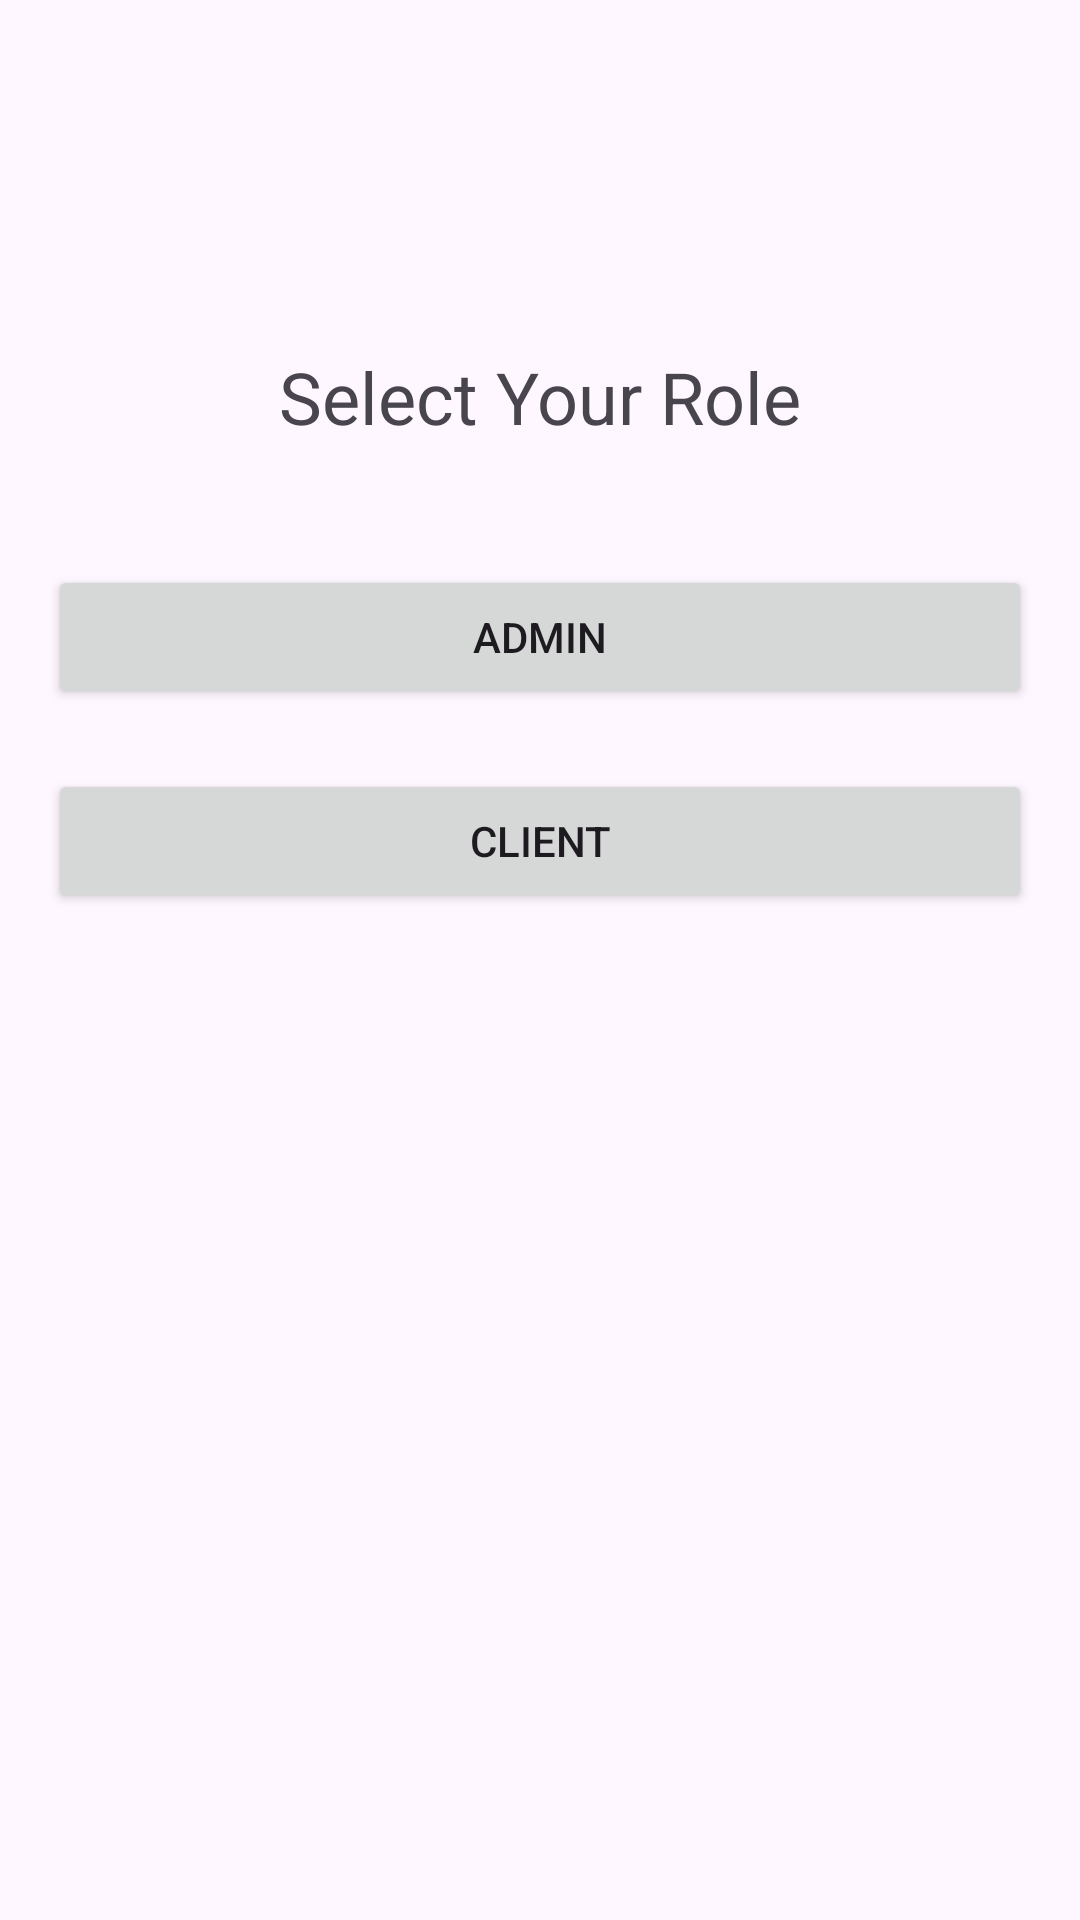

Write the Android layout XML for this screen, with the resource values it uses.
<!-- AndroidManifest.xml: application theme Theme.NewDUTMed -->
<!-- res/layout/activity_role_selection_page.xml -->
<?xml version="1.0" encoding="utf-8"?>
<RelativeLayout xmlns:android="http://schemas.android.com/apk/res/android"
    android:layout_width="match_parent"
    android:layout_height="match_parent"
    android:padding="16dp">

    <TextView
        android:id="@+id/textViewSelectRole"
        android:layout_width="wrap_content"
        android:layout_height="wrap_content"
        android:text="@string/select_your_role"
        android:textSize="24sp"
        android:layout_centerHorizontal="true"
        android:layout_marginTop="100dp"/>

    <Button
        android:id="@+id/buttonAdmin"
        android:layout_width="match_parent"
        android:layout_height="wrap_content"
        android:text="@string/admin"
        android:layout_below="@+id/textViewSelectRole"
        android:layout_marginTop="40dp"/>

    <Button
        android:id="@+id/buttonClient"
        android:layout_width="match_parent"
        android:layout_height="wrap_content"
        android:text="@string/client"
        android:layout_below="@+id/buttonAdmin"
        android:layout_marginTop="20dp"/>
    >
</RelativeLayout>
<!-- resources referenced by this layout -->
<resources>
  <string name="admin">Admin</string>
  <string name="client">Client</string>
  <string name="select_your_role">Select Your Role</string>
  <style name="Theme.NewDUTMed" parent="Base.Theme.NewDUTMed" />
  <style name="Base.Theme.NewDUTMed" parent="Theme.Material3.DayNight.NoActionBar">
          
          
      </style>
</resources>
